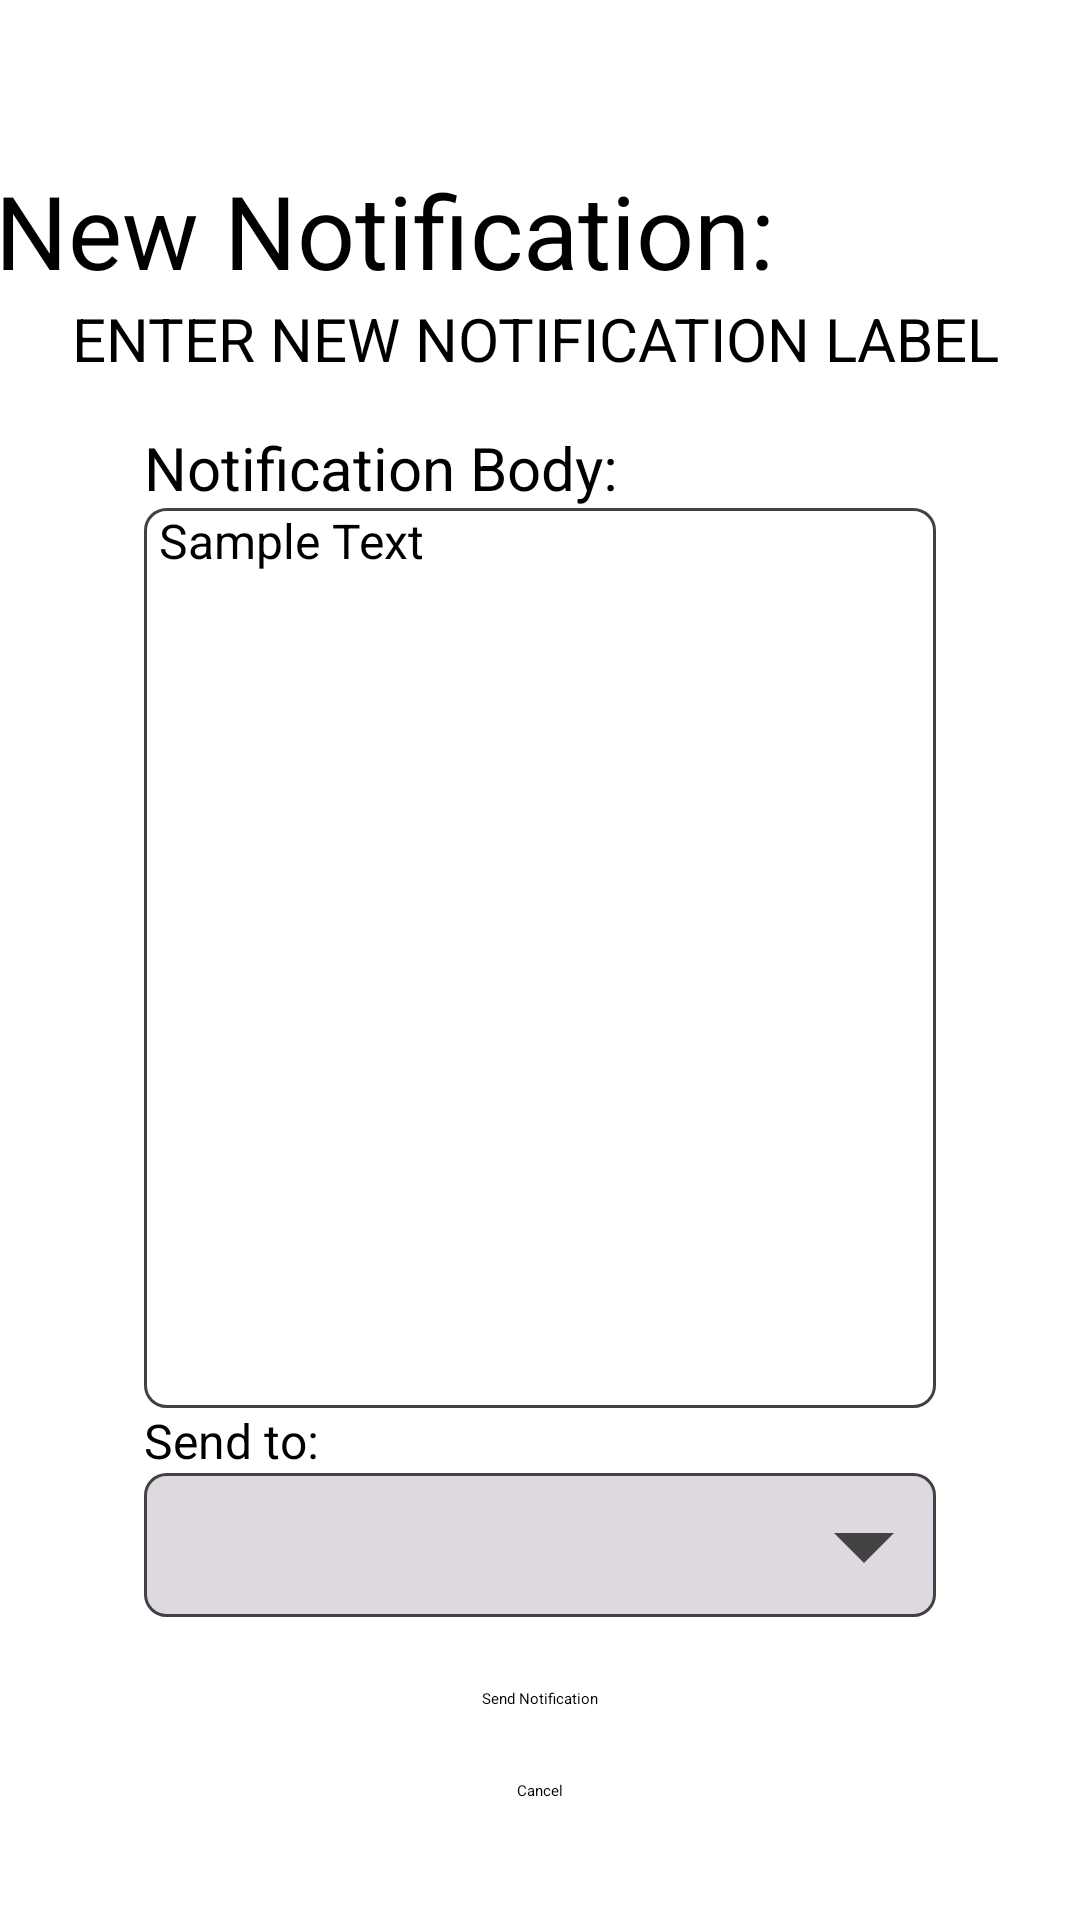

Android layout source for this screen:
<!-- AndroidManifest.xml: application theme Theme.Oblong -->
<!-- res/layout/organizer_create_notification.xml -->
<?xml version="1.0" encoding="utf-8"?>
<androidx.constraintlayout.widget.ConstraintLayout xmlns:android="http://schemas.android.com/apk/res/android"
    xmlns:app="http://schemas.android.com/apk/res-auto"
    xmlns:tools="http://schemas.android.com/tools"
    android:id="@+id/organizer_notification_target"
    android:layout_width="match_parent"
    android:layout_height="match_parent">

    <TextView
        android:id="@+id/organizer_create_notification_label"
        android:layout_width="wrap_content"
        android:layout_height="wrap_content"
        android:layout_marginStart="24dp"
        android:layout_marginTop="54dp"
        android:layout_marginEnd="128dp"
        android:text="New Notification:"
        android:textSize="34sp"
        app:layout_constraintBottom_toTopOf="@+id/organizer_new_notification_label_inputText"
        app:layout_constraintEnd_toEndOf="parent"
        app:layout_constraintStart_toStartOf="parent"
        app:layout_constraintTop_toTopOf="parent" />

    <EditText
        android:id="@+id/organizer_new_notification_label_inputText"
        android:layout_width="0dp"
        android:layout_height="wrap_content"
        android:layout_marginStart="24dp"
        android:layout_marginEnd="24dp"
        android:layout_marginBottom="8dp"
        android:hint="ENTER NEW NOTIFICATION LABEL"
        android:textSize="20sp"
        app:layout_constraintBottom_toTopOf="@+id/organizer_create_notification_body_label"
        app:layout_constraintEnd_toEndOf="parent"
        app:layout_constraintStart_toStartOf="parent"
        app:layout_constraintTop_toBottomOf="@+id/organizer_create_notification_label" />

    <TextView
        android:id="@+id/organizer_create_notification_body_label"
        android:layout_width="wrap_content"
        android:layout_height="wrap_content"
        android:layout_marginStart="48dp"
        android:layout_marginTop="8dp"
        android:text="Notification Body:"
        android:textSize="20sp"
        app:layout_constraintBottom_toTopOf="@+id/organizer_new_notification_body_inputText"
        app:layout_constraintStart_toStartOf="parent"
        app:layout_constraintTop_toBottomOf="@+id/organizer_new_notification_label_inputText" />

    <EditText
        android:id="@+id/organizer_new_notification_body_inputText"
        android:layout_width="0dp"
        android:layout_height="300dp"
        android:layout_marginStart="48dp"
        android:layout_marginEnd="48dp"
        android:background="@drawable/rounded_edit_textbox"
        android:ems="17"
        android:gravity="start|top"
        android:hint="Sample Text"
        android:inputType="textMultiLine"
        android:paddingStart="5dp"
        android:paddingEnd="5dp"
        android:scrollbars="vertical"
        android:textSize="16sp"
        app:layout_constraintEnd_toEndOf="parent"
        app:layout_constraintHeight_max="300dp"
        app:layout_constraintStart_toStartOf="parent"
        app:layout_constraintTop_toBottomOf="@+id/organizer_create_notification_body_label" />

    <TextView
        android:id="@+id/organizer_new_notification_target_label"
        android:layout_width="wrap_content"
        android:layout_height="wrap_content"
        android:layout_marginStart="48dp"
        android:text="Send to:"
        android:textSize="16sp"
        app:layout_constraintStart_toStartOf="parent"
        app:layout_constraintTop_toBottomOf="@+id/organizer_new_notification_body_inputText" />

    <RelativeLayout
        android:id="@+id/rel_spinner_layout"
        android:layout_width="match_parent"
        android:layout_height="wrap_content"
        android:layout_marginStart="48dp"
        android:layout_marginEnd="48dp"
        android:background="@drawable/rounded_dropdown_menu"
        android:orientation="horizontal"
        app:layout_constraintEnd_toEndOf="parent"
        app:layout_constraintStart_toStartOf="parent"
        app:layout_constraintTop_toBottomOf="@+id/organizer_new_notification_target_label" >
        <Spinner
            android:id="@+id/notification_spinner"
            android:layout_width="match_parent"
            android:layout_height="48dp"
            android:background="@color/zxing_transparent"
            android:dropDownWidth="wrap_content"
            android:spinnerMode="dropdown"
            />
        <ImageView
            android:layout_width="48dp"
            android:layout_height="48dp"
            android:layout_alignParentEnd="true"
            android:layout_centerVertical="true"
            android:src="@drawable/arrow_drop_down"/>
    </RelativeLayout>


    <Button
        android:id="@+id/organizer_send_notification_button"
        android:layout_width="wrap_content"
        android:layout_height="wrap_content"
        android:text="Send Notification"
        app:layout_constraintBottom_toTopOf="@+id/organizer_notification_cancel_button"
        app:layout_constraintEnd_toEndOf="parent"
        app:layout_constraintStart_toStartOf="parent"
        app:layout_constraintTop_toBottomOf="@+id/rel_spinner_layout" />

    <Button
        android:id="@+id/organizer_notification_cancel_button"
        android:layout_width="wrap_content"
        android:layout_height="wrap_content"
        android:layout_marginBottom="16dp"
        android:text="Cancel"
        app:layout_constraintBottom_toBottomOf="parent"
        app:layout_constraintEnd_toEndOf="parent"
        app:layout_constraintStart_toStartOf="parent"
        app:layout_constraintTop_toBottomOf="@+id/organizer_send_notification_button" />

</androidx.constraintlayout.widget.ConstraintLayout>
<!-- resources referenced by this layout -->
<resources>
  <!-- drawable arrow_drop_down (drawable) -->
  <vector xmlns:android="http://schemas.android.com/apk/res/android" android:height="24dp" android:tint="#424242" android:viewportHeight="24" android:viewportWidth="24" android:width="24dp">
        
      <path android:fillColor="@android:color/white" android:pathData="M7,10l5,5 5,-5z"/>
      
  </vector>
  <!-- drawable rounded_dropdown_menu (drawable) -->
  <?xml version="1.0" encoding="utf-8"?>
  <shape xmlns:android="http://schemas.android.com/apk/res/android">
      <solid android:color="#DED8E1"/>
      <stroke
          android:width="1dp"
          android:color="@color/cardview_dark_background"/>
      <corners
          android:radius="7dp"/>
  </shape>
  <!-- drawable rounded_edit_textbox (drawable) -->
  <?xml version="1.0" encoding="utf-8"?>
  <shape xmlns:android="http://schemas.android.com/apk/res/android">
      <solid android:color="#FFFFFF"/>
      <stroke
          android:width="1dp"
          android:color="@color/cardview_dark_background"/>
      <corners
          android:radius="7dp"/>
  </shape>
</resources>
